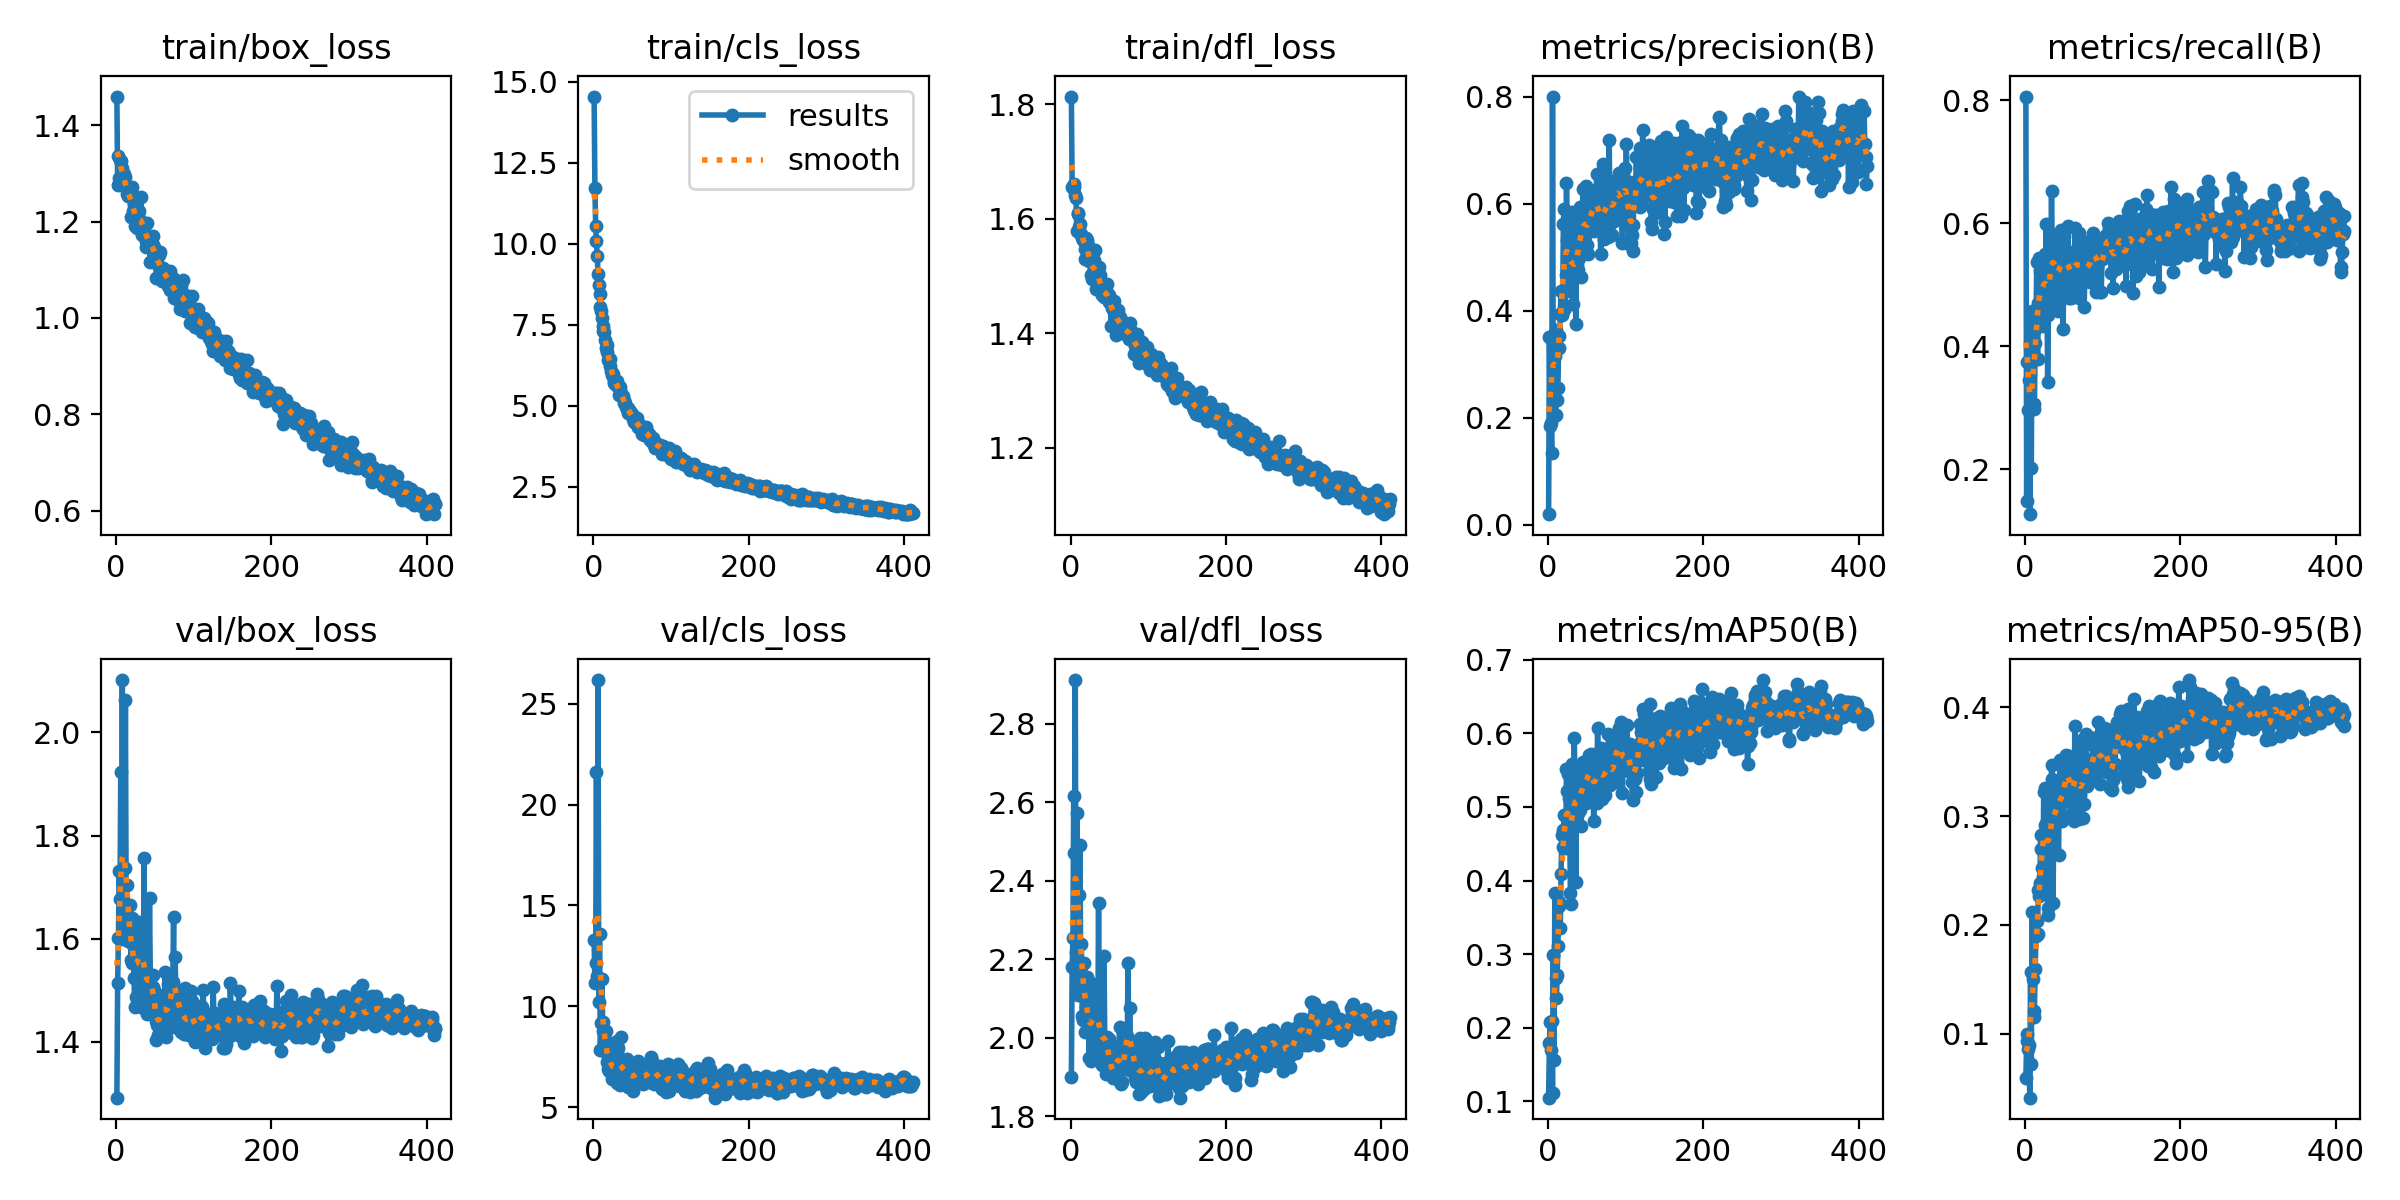

The table this chart was drawn from, first rows:
epoch, train/box_loss, train/cls_loss, train/dfl_loss, metrics/precision(B), metrics/recall(B), metrics/mAP50(B), metrics/mAP50-95(B), val/box_loss, val/cls_loss, val/dfl_loss, lr/pg0, lr/pg1, lr/pg2
1, 1.459, 14.54, 1.813, 0.01968, 0.8063, 0.105, 0.05879, 1.292, 13.28, 1.899, 0.0002082, 0.0002082, 0.0002082
2, 1.275, 11.73, 1.655, 0.3517, 0.1482, 0.1797, 0.09307, 1.514, 11.14, 2.181, 0.000424, 0.000424, 0.000424
3, 1.335, 10.53, 1.653, 0.1841, 0.3738, 0.2072, 0.0995, 1.602, 12.16, 2.254, 0.0006389, 0.0006389, 0.0006389
4, 1.29, 10.07, 1.655, 0.1908, 0.2968, 0.1697, 0.08591, 1.731, 21.59, 2.616, 0.000828, 0.000828, 0.000828
5, 1.328, 9.612, 1.66, 0.1339, 0.3444, 0.2098, 0.08984, 1.676, 11.51, 2.47, 0.0008264, 0.0008264, 0.0008264
6, 1.325, 9.075, 1.641, 0.8006, 0.1269, 0.1111, 0.04107, 1.923, 26.16, 2.912, 0.0008247, 0.0008247, 0.0008247
7, 1.311, 8.728, 1.636, 0.2342, 0.3806, 0.2984, 0.1568, 1.599, 10.24, 2.22, 0.0008231, 0.0008231, 0.0008231
8, 1.285, 8.458, 1.579, 0.2031, 0.2017, 0.1558, 0.07249, 2.101, 13.59, 2.573, 0.0008215, 0.0008215, 0.0008215
9, 1.299, 8.038, 1.609, 0.3148, 0.458, 0.3835, 0.2122, 1.656, 7.832, 2.108, 0.0008198, 0.0008198, 0.0008198
10, 1.298, 7.906, 1.61, 0.2059, 0.383, 0.2674, 0.1498, 1.611, 9.168, 2.184, 0.0008182, 0.0008182, 0.0008182
11, 1.292, 7.709, 1.585, 0.3643, 0.2976, 0.24, 0.1156, 1.737, 11.38, 2.364, 0.0008165, 0.0008165, 0.0008165
12, 1.271, 7.442, 1.59, 0.2337, 0.3054, 0.2711, 0.1206, 2.063, 9.237, 2.491, 0.0008149, 0.0008149, 0.0008149
13, 1.274, 7.309, 1.573, 0.2551, 0.4046, 0.3114, 0.1598, 1.637, 8.764, 2.18, 0.0008132, 0.0008132, 0.0008132
14, 1.257, 7.284, 1.571, 0.3536, 0.4301, 0.3715, 0.1899, 1.704, 7.804, 2.24, 0.0008116, 0.0008116, 0.0008116
15, 1.254, 7.019, 1.566, 0.3311, 0.5372, 0.3651, 0.2036, 1.595, 7.862, 2.054, 0.0008099, 0.0008099, 0.0008099
16, 1.261, 6.778, 1.563, 0.3944, 0.3787, 0.3358, 0.1913, 1.616, 8.794, 2.044, 0.0008083, 0.0008083, 0.0008083
17, 1.255, 6.862, 1.562, 0.4375, 0.4709, 0.409, 0.2325, 1.599, 8.135, 2.191, 0.0008066, 0.0008066, 0.0008066
18, 1.26, 6.651, 1.546, 0.3922, 0.5435, 0.4615, 0.2263, 1.665, 7.251, 2.135, 0.000805, 0.000805, 0.000805
19, 1.21, 6.399, 1.529, 0.4004, 0.5221, 0.4457, 0.2386, 1.558, 6.904, 2.013, 0.0008033, 0.0008033, 0.0008033
20, 1.257, 6.429, 1.567, 0.5629, 0.4952, 0.4687, 0.2824, 1.552, 6.822, 2.079, 0.0008017, 0.0008017, 0.0008017
21, 1.272, 6.438, 1.563, 0.5909, 0.4741, 0.4897, 0.2698, 1.64, 7.003, 2.155, 0.0008, 0.0008, 0.0008
22, 1.222, 6.217, 1.554, 0.4047, 0.493, 0.4486, 0.2526, 1.588, 8.204, 2.104, 0.0007984, 0.0007984, 0.0007984
23, 1.236, 6.072, 1.547, 0.4663, 0.4322, 0.4444, 0.2453, 1.524, 7.818, 2.035, 0.0007967, 0.0007967, 0.0007967
24, 1.191, 5.959, 1.526, 0.6389, 0.5053, 0.5512, 0.3221, 1.468, 6.421, 1.948, 0.0007951, 0.0007951, 0.0007951
25, 1.2, 5.982, 1.531, 0.532, 0.5501, 0.5213, 0.2916, 1.604, 6.647, 2.017, 0.0007934, 0.0007934, 0.0007934
26, 1.191, 5.71, 1.501, 0.5746, 0.4937, 0.5451, 0.3258, 1.486, 6.454, 1.941, 0.0007918, 0.0007918, 0.0007918
27, 1.186, 5.749, 1.495, 0.4376, 0.5996, 0.5128, 0.2898, 1.553, 6.728, 2.072, 0.0007901, 0.0007901, 0.0007901
28, 1.218, 5.66, 1.527, 0.4381, 0.5404, 0.4834, 0.2959, 1.534, 6.783, 2.055, 0.0007885, 0.0007885, 0.0007885
29, 1.189, 5.688, 1.506, 0.483, 0.3416, 0.3834, 0.2154, 1.615, 7.652, 2.136, 0.0007868, 0.0007868, 0.0007868
30, 1.222, 5.769, 1.528, 0.4414, 0.4514, 0.3686, 0.2087, 1.633, 8.277, 2.114, 0.0007852, 0.0007852, 0.0007852
31, 1.204, 5.594, 1.502, 0.5845, 0.5314, 0.5583, 0.3187, 1.521, 6.231, 1.981, 0.0007835, 0.0007835, 0.0007835
32, 1.251, 5.614, 1.546, 0.5314, 0.472, 0.489, 0.2788, 1.58, 7.957, 2.031, 0.0007819, 0.0007819, 0.0007819
33, 1.172, 5.316, 1.478, 0.413, 0.5265, 0.4897, 0.2831, 1.59, 7.236, 2.054, 0.0007802, 0.0007802, 0.0007802
34, 1.192, 5.567, 1.505, 0.5068, 0.6527, 0.5931, 0.3471, 1.466, 6.104, 1.958, 0.0007786, 0.0007786, 0.0007786
35, 1.187, 5.376, 1.492, 0.5095, 0.5476, 0.5355, 0.3339, 1.503, 7.046, 1.998, 0.0007769, 0.0007769, 0.0007769
36, 1.189, 5.319, 1.516, 0.3755, 0.4691, 0.3983, 0.2205, 1.756, 8.474, 2.344, 0.0007753, 0.0007753, 0.0007753
37, 1.192, 5.298, 1.492, 0.4965, 0.5812, 0.5383, 0.309, 1.552, 6.556, 2.005, 0.0007736, 0.0007736, 0.0007736
38, 1.159, 5.293, 1.501, 0.5687, 0.5357, 0.5382, 0.3197, 1.477, 6.53, 1.951, 0.000772, 0.000772, 0.000772
39, 1.148, 5.09, 1.471, 0.4767, 0.5279, 0.4922, 0.3021, 1.479, 6.569, 1.951, 0.0007703, 0.0007703, 0.0007703
40, 1.196, 5.173, 1.478, 0.4982, 0.558, 0.5019, 0.3113, 1.454, 6.82, 1.929, 0.0007687, 0.0007687, 0.0007687
41, 1.165, 5.066, 1.467, 0.594, 0.4873, 0.5345, 0.3246, 1.491, 6.894, 1.961, 0.000767, 0.000767, 0.000767
42, 1.16, 4.943, 1.473, 0.5901, 0.4579, 0.4956, 0.2964, 1.496, 7.066, 1.98, 0.0007654, 0.0007654, 0.0007654
43, 1.153, 4.881, 1.464, 0.463, 0.475, 0.4741, 0.2647, 1.678, 7.386, 2.208, 0.0007637, 0.0007637, 0.0007637
44, 1.116, 4.78, 1.464, 0.5068, 0.5794, 0.5449, 0.3199, 1.53, 6.345, 1.99, 0.0007621, 0.0007621, 0.0007621
45, 1.152, 4.92, 1.475, 0.6286, 0.5284, 0.5614, 0.3513, 1.478, 6.023, 1.946, 0.0007604, 0.0007604, 0.0007604
46, 1.156, 4.809, 1.469, 0.5643, 0.5887, 0.5518, 0.3328, 1.462, 6.512, 1.907, 0.0007588, 0.0007588, 0.0007588
47, 1.17, 4.833, 1.486, 0.5684, 0.5698, 0.5384, 0.3181, 1.529, 6.788, 2.003, 0.0007571, 0.0007571, 0.0007571
48, 1.15, 4.731, 1.465, 0.54, 0.4944, 0.5053, 0.2955, 1.507, 6.677, 1.997, 0.0007555, 0.0007555, 0.0007555
49, 1.148, 4.769, 1.467, 0.634, 0.4285, 0.5056, 0.2975, 1.501, 6.867, 1.996, 0.0007538, 0.0007538, 0.0007538
50, 1.131, 4.732, 1.454, 0.5239, 0.5801, 0.5328, 0.3134, 1.479, 6.765, 1.948, 0.0007522, 0.0007522, 0.0007522
51, 1.121, 4.587, 1.46, 0.5541, 0.5553, 0.5526, 0.3342, 1.44, 5.798, 1.926, 0.0007505, 0.0007505, 0.0007505
52, 1.082, 4.5, 1.413, 0.5055, 0.5477, 0.536, 0.339, 1.404, 6.615, 1.906, 0.0007489, 0.0007489, 0.0007489
53, 1.133, 4.523, 1.444, 0.5651, 0.5401, 0.5704, 0.356, 1.432, 6.561, 1.912, 0.0007472, 0.0007472, 0.0007472
54, 1.11, 4.55, 1.442, 0.5511, 0.5046, 0.5429, 0.3548, 1.414, 6.7, 1.908, 0.0007456, 0.0007456, 0.0007456
55, 1.131, 4.547, 1.443, 0.6074, 0.5955, 0.5714, 0.3435, 1.452, 6.411, 1.897, 0.0007439, 0.0007439, 0.0007439
56, 1.137, 4.627, 1.456, 0.6077, 0.5334, 0.5643, 0.3555, 1.435, 6.929, 1.899, 0.0007423, 0.0007423, 0.0007423
57, 1.106, 4.349, 1.432, 0.6238, 0.4779, 0.5214, 0.3188, 1.458, 7.312, 1.92, 0.0007406, 0.0007406, 0.0007406
58, 1.082, 4.343, 1.425, 0.5754, 0.5521, 0.532, 0.3295, 1.435, 6.231, 1.911, 0.000739, 0.000739, 0.000739
59, 1.077, 4.333, 1.397, 0.5497, 0.4785, 0.4809, 0.3021, 1.478, 7.092, 1.941, 0.0007373, 0.0007373, 0.0007373
60, 1.101, 4.389, 1.43, 0.552, 0.5413, 0.5447, 0.3178, 1.491, 6.349, 1.976, 0.0007357, 0.0007357, 0.0007357
... 351 more rows
